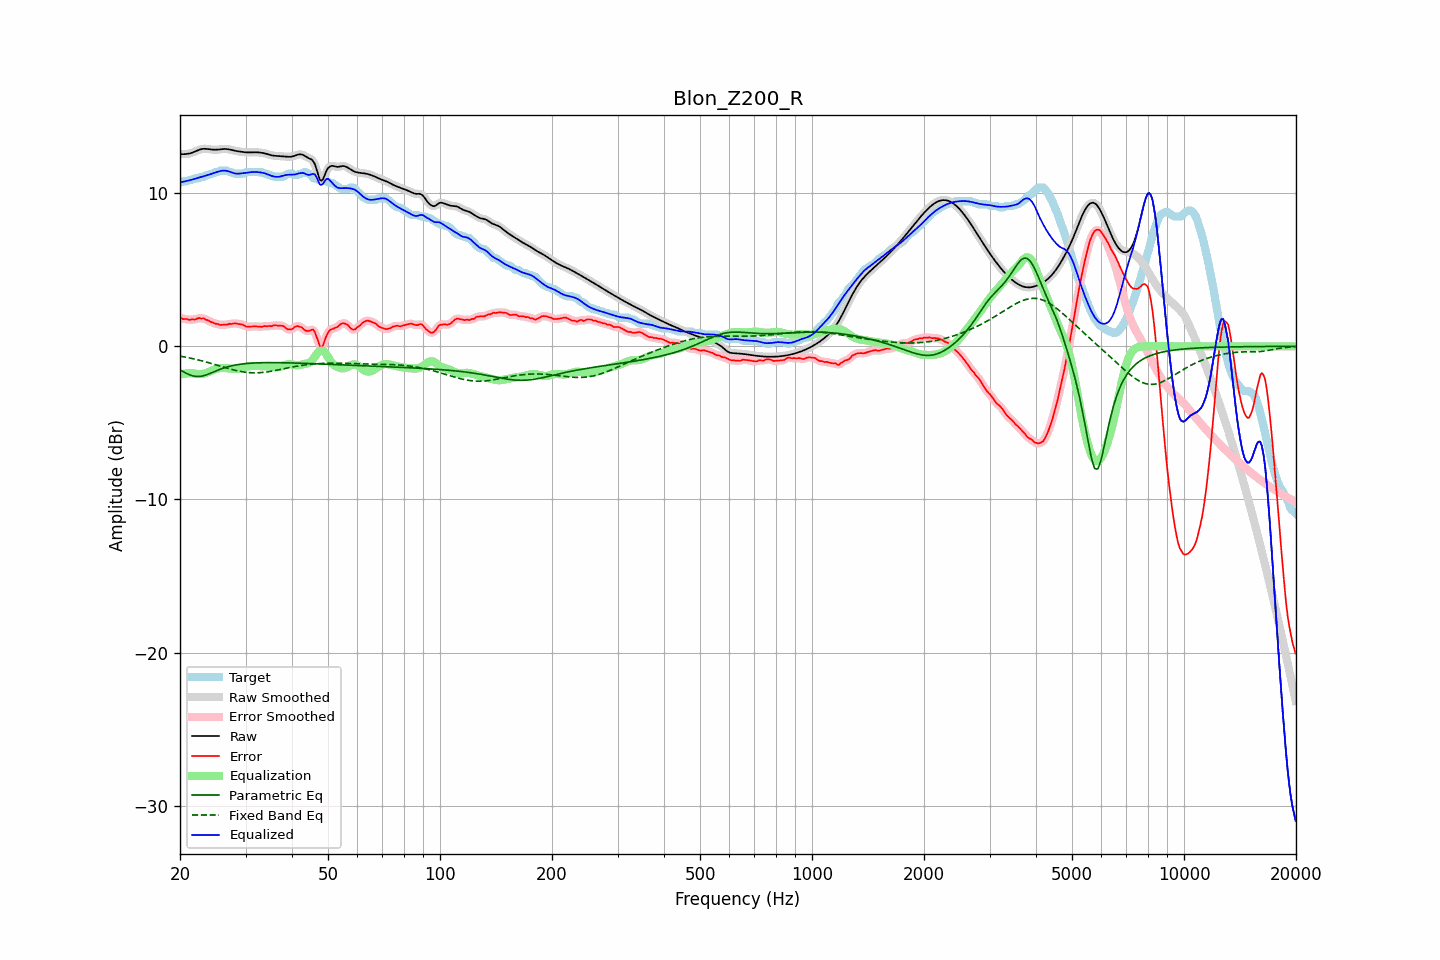

The table this chart was drawn from, first rows:
frequency, raw, error, smoothed, error_smoothed, equalization, parametric_eq, fixed_band_eq, equalized_raw, equalized_smoothed, target
20.00, 12.55, 1.88, 12.55, 1.87, -1.85, -1.54, -0.64, 10.70, 10.70, 10.67
20.20, 12.55, 1.83, 12.55, 1.83, -1.83, -1.60, -0.66, 10.72, 10.72, 10.72
20.40, 12.55, 1.78, 12.55, 1.80, -1.80, -1.66, -0.68, 10.74, 10.74, 10.77
20.61, 12.55, 1.78, 12.55, 1.78, -1.79, -1.71, -0.70, 10.76, 10.76, 10.77
20.81, 12.56, 1.79, 12.56, 1.76, -1.77, -1.77, -0.72, 10.79, 10.79, 10.77
21.02, 12.57, 1.76, 12.57, 1.75, -1.76, -1.81, -0.74, 10.81, 10.81, 10.81
21.23, 12.59, 1.72, 12.59, 1.75, -1.75, -1.86, -0.76, 10.84, 10.84, 10.87
21.44, 12.62, 1.75, 12.62, 1.74, -1.75, -1.90, -0.78, 10.87, 10.87, 10.87
21.66, 12.66, 1.77, 12.66, 1.74, -1.76, -1.93, -0.81, 10.90, 10.90, 10.89
21.87, 12.70, 1.74, 12.70, 1.76, -1.78, -1.95, -0.83, 10.93, 10.93, 10.96
22.09, 12.75, 1.78, 12.75, 1.79, -1.79, -1.97, -0.86, 10.96, 10.96, 10.97
22.31, 12.80, 1.82, 12.79, 1.81, -1.81, -1.97, -0.88, 10.99, 10.99, 10.97
22.54, 12.84, 1.85, 12.84, 1.83, -1.81, -1.97, -0.91, 11.02, 11.02, 10.98
22.76, 12.87, 1.81, 12.87, 1.84, -1.81, -1.96, -0.93, 11.06, 11.05, 11.06
22.99, 12.89, 1.82, 12.89, 1.82, -1.80, -1.94, -0.96, 11.09, 11.08, 11.07
23.22, 12.90, 1.82, 12.90, 1.79, -1.78, -1.91, -0.99, 11.11, 11.11, 11.08
23.45, 12.90, 1.74, 12.90, 1.76, -1.75, -1.88, -1.02, 11.14, 11.14, 11.16
23.69, 12.89, 1.71, 12.89, 1.71, -1.71, -1.84, -1.05, 11.17, 11.17, 11.17
23.92, 12.87, 1.67, 12.87, 1.66, -1.67, -1.80, -1.07, 11.21, 11.21, 11.20
24.16, 12.86, 1.60, 12.86, 1.62, -1.62, -1.76, -1.10, 11.24, 11.24, 11.26
24.40, 12.85, 1.57, 12.85, 1.56, -1.57, -1.71, -1.13, 11.28, 11.28, 11.27
24.65, 12.84, 1.53, 12.84, 1.52, -1.53, -1.67, -1.17, 11.31, 11.31, 11.31
24.89, 12.84, 1.47, 12.84, 1.49, -1.49, -1.62, -1.20, 11.35, 11.35, 11.37
25.14, 12.84, 1.47, 12.84, 1.45, -1.46, -1.58, -1.23, 11.38, 11.38, 11.37
25.39, 12.85, 1.44, 12.85, 1.43, -1.43, -1.54, -1.26, 11.41, 11.42, 11.40
25.65, 12.86, 1.39, 12.86, 1.41, -1.42, -1.50, -1.29, 11.44, 11.44, 11.47
25.91, 12.87, 1.40, 12.87, 1.40, -1.41, -1.46, -1.32, 11.46, 11.46, 11.47
26.16, 12.88, 1.41, 12.88, 1.40, -1.41, -1.42, -1.35, 11.47, 11.47, 11.47
26.43, 12.89, 1.41, 12.89, 1.41, -1.41, -1.39, -1.38, 11.47, 11.47, 11.47
26.69, 12.88, 1.41, 12.88, 1.43, -1.43, -1.36, -1.42, 11.46, 11.46, 11.47
26.96, 12.87, 1.44, 12.87, 1.44, -1.44, -1.33, -1.45, 11.43, 11.43, 11.43
27.23, 12.85, 1.48, 12.85, 1.45, -1.45, -1.30, -1.47, 11.40, 11.40, 11.37
27.50, 12.82, 1.45, 12.83, 1.47, -1.47, -1.27, -1.50, 11.36, 11.36, 11.37
27.77, 12.80, 1.48, 12.80, 1.49, -1.48, -1.25, -1.53, 11.32, 11.32, 11.32
28.05, 12.77, 1.50, 12.78, 1.49, -1.48, -1.23, -1.56, 11.29, 11.29, 11.27
28.33, 12.75, 1.48, 12.75, 1.49, -1.48, -1.21, -1.58, 11.28, 11.28, 11.27
28.62, 12.74, 1.46, 12.74, 1.47, -1.47, -1.19, -1.61, 11.27, 11.27, 11.27
28.90, 12.72, 1.45, 12.72, 1.45, -1.44, -1.18, -1.63, 11.28, 11.28, 11.27
29.19, 12.71, 1.43, 12.71, 1.44, -1.42, -1.16, -1.65, 11.29, 11.29, 11.27
29.48, 12.69, 1.42, 12.69, 1.40, -1.39, -1.15, -1.67, 11.30, 11.30, 11.27
29.78, 12.68, 1.36, 12.68, 1.36, -1.36, -1.14, -1.68, 11.32, 11.32, 11.32
30.08, 12.67, 1.29, 12.67, 1.32, -1.34, -1.13, -1.70, 11.33, 11.33, 11.37
30.38, 12.66, 1.29, 12.66, 1.29, -1.32, -1.12, -1.71, 11.34, 11.34, 11.37
30.68, 12.66, 1.29, 12.66, 1.28, -1.30, -1.11, -1.72, 11.36, 11.36, 11.37
30.99, 12.66, 1.29, 12.66, 1.29, -1.29, -1.10, -1.72, 11.37, 11.37, 11.37
31.30, 12.67, 1.30, 12.67, 1.30, -1.28, -1.09, -1.73, 11.38, 11.38, 11.37
31.61, 12.67, 1.30, 12.67, 1.30, -1.28, -1.09, -1.73, 11.39, 11.39, 11.37
31.93, 12.67, 1.30, 12.67, 1.30, -1.28, -1.08, -1.73, 11.39, 11.39, 11.37
32.24, 12.67, 1.30, 12.67, 1.30, -1.29, -1.08, -1.73, 11.38, 11.38, 11.37
32.57, 12.66, 1.29, 12.66, 1.28, -1.29, -1.07, -1.72, 11.37, 11.37, 11.37
32.89, 12.65, 1.28, 12.65, 1.28, -1.29, -1.07, -1.72, 11.36, 11.36, 11.37
33.22, 12.64, 1.27, 12.64, 1.29, -1.29, -1.07, -1.71, 11.34, 11.34, 11.37
33.55, 12.62, 1.32, 12.62, 1.30, -1.30, -1.07, -1.70, 11.32, 11.32, 11.30
33.89, 12.59, 1.32, 12.59, 1.31, -1.30, -1.07, -1.69, 11.29, 11.29, 11.27
34.23, 12.56, 1.30, 12.56, 1.32, -1.31, -1.06, -1.67, 11.25, 11.25, 11.27
34.57, 12.53, 1.33, 12.53, 1.31, -1.32, -1.06, -1.66, 11.21, 11.21, 11.20
34.92, 12.50, 1.32, 12.50, 1.32, -1.33, -1.06, -1.64, 11.16, 11.17, 11.17
35.27, 12.47, 1.31, 12.47, 1.34, -1.34, -1.06, -1.62, 11.13, 11.13, 11.16
35.62, 12.45, 1.36, 12.45, 1.35, -1.35, -1.06, -1.60, 11.10, 11.10, 11.09
35.97, 12.44, 1.37, 12.44, 1.36, -1.36, -1.06, -1.58, 11.08, 11.08, 11.07
... 635 more rows
